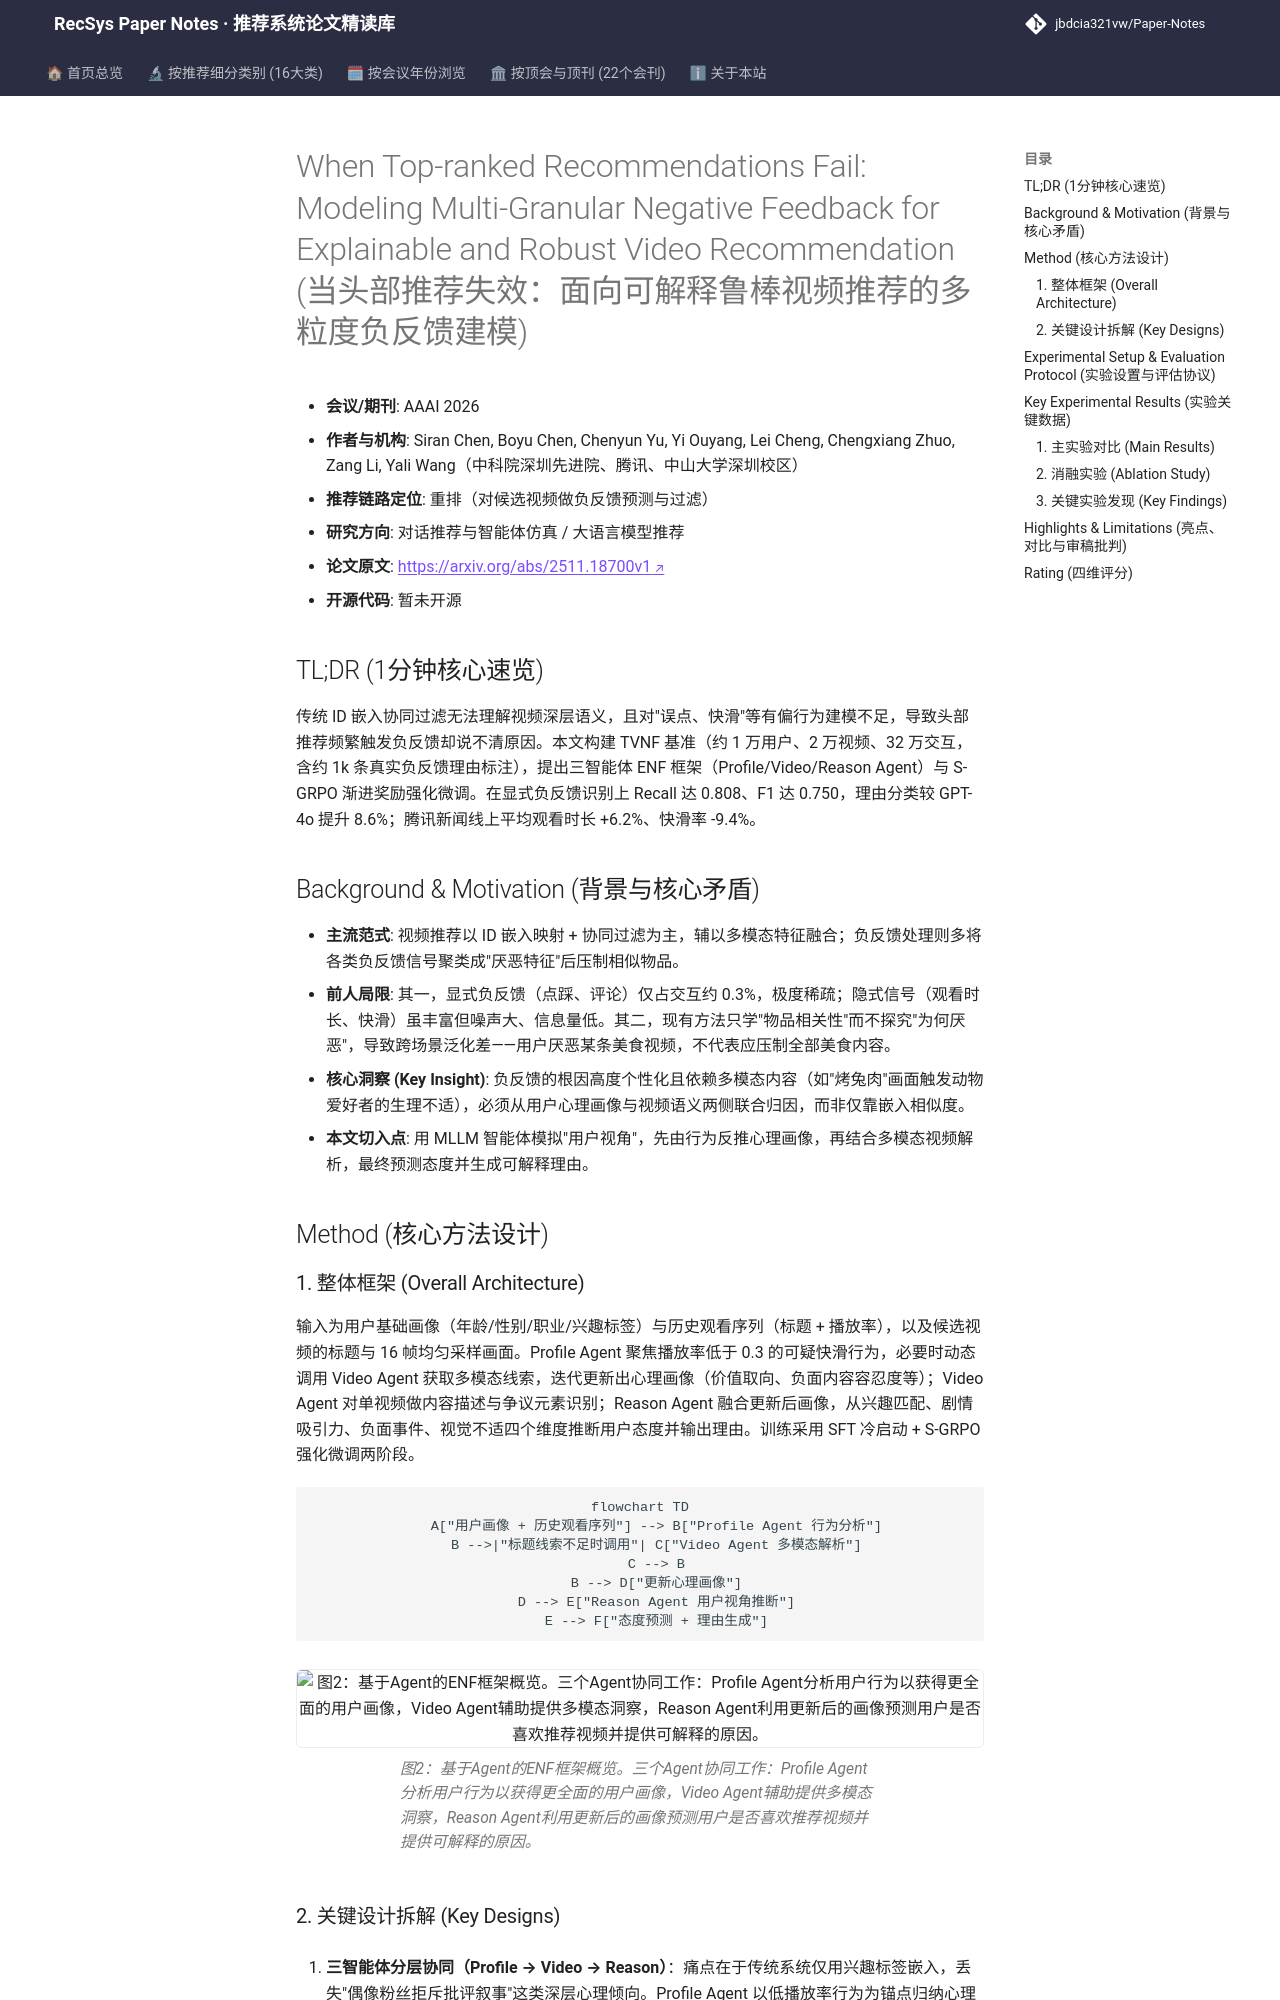

repository: jbdcia321vw/Paper-Notes · page: venues/AAAI/2026/agent_conversational_rec/when_top_ranked_recommendations_fail_modeling_multi_granular_negative_feedb/index.html · generator: mkdocs

---
title: "[Paper Note] When Top-ranked Recommendations Fail: Modeling Multi-Granular Negative Feedback for Explainable and Robust Video Recommendation"
description: "[AAAI 2026][对话推荐与智能体仿真] 三智能体协同建模多粒度负反馈，S-GRPO 渐进奖励实现可解释视频推荐，线上快滑率降 9.4%"
tags:
  - AAAI 2026
  - 对话推荐与智能体仿真
  - 重排
  - 负反馈建模
  - 多智能体协同
  - 渐进式强化学习
date: 2026-11-13
venue: AAAI
year: 2026
paper_url: "https://arxiv.org/abs/2511.18700"
code_url: ""
categories:
  - agent_conversational_rec
  - llm_rec
---

# When Top-ranked Recommendations Fail: Modeling Multi-Granular Negative Feedback for Explainable and Robust Video Recommendation (当头部推荐失效：面向可解释鲁棒视频推荐的多粒度负反馈建模)

- **会议/期刊**: AAAI 2026
- **作者与机构**: Siran Chen, Boyu Chen, Chenyun Yu, Yi Ouyang, Lei Cheng, Chengxiang Zhuo, Zang Li, Yali Wang（中科院深圳先进院、腾讯、中山大学深圳校区）
- **推荐链路定位**: 重排（对候选视频做负反馈预测与过滤）
- **研究方向**: 对话推荐与智能体仿真 / 大语言模型推荐
- **论文原文**: [https://arxiv.org/abs/2511.18700v1](https://arxiv.org/abs/2511.18700v1)
- **开源代码**: 暂未开源

## TL;DR (1分钟核心速览)

传统 ID 嵌入协同过滤无法理解视频深层语义，且对"误点、快滑"等有偏行为建模不足，导致头部推荐频繁触发负反馈却说不清原因。本文构建 TVNF 基准（约 1 万用户、2 万视频、32 万交互，含约 1k 条真实负反馈理由标注），提出三智能体 ENF 框架（Profile/Video/Reason Agent）与 S-GRPO 渐进奖励强化微调。在显式负反馈识别上 Recall 达 0.808、F1 达 0.750，理由分类较 GPT-4o 提升 8.6%；腾讯新闻线上平均观看时长 +6.2%、快滑率 -9.4%。

## Background & Motivation (背景与核心矛盾)

- **主流范式**: 视频推荐以 ID 嵌入映射 + 协同过滤为主，辅以多模态特征融合；负反馈处理则多将各类负反馈信号聚类成"厌恶特征"后压制相似物品。
- **前人局限**: 其一，显式负反馈（点踩、评论）仅占交互约 0.3%，极度稀疏；隐式信号（观看时长、快滑）虽丰富但噪声大、信息量低。其二，现有方法只学"物品相关性"而不探究"为何厌恶"，导致跨场景泛化差——用户厌恶某条美食视频，不代表应压制全部美食内容。
- **核心洞察 (Key Insight)**: 负反馈的根因高度个性化且依赖多模态内容（如"烤兔肉"画面触发动物爱好者的生理不适），必须从用户心理画像与视频语义两侧联合归因，而非仅靠嵌入相似度。
- **本文切入点**: 用 MLLM 智能体模拟"用户视角"，先由行为反推心理画像，再结合多模态视频解析，最终预测态度并生成可解释理由。

## Method (核心方法设计)
